Dataset: cnn (GitHub, AnonymDavid/szakdolgozat). Classes: battery, capacitor, diode, inductor, lamp, resistor, AC source, DC source, switch, NPN transistor, PNP transistor.

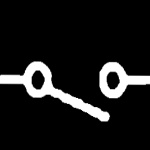
Label: switch

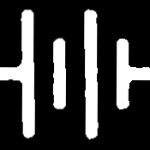
Label: battery

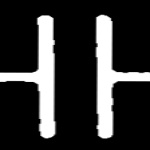
Label: capacitor

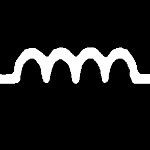
Label: inductor

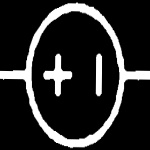
Label: DC source

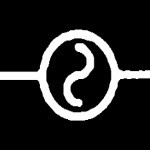
Label: AC source
